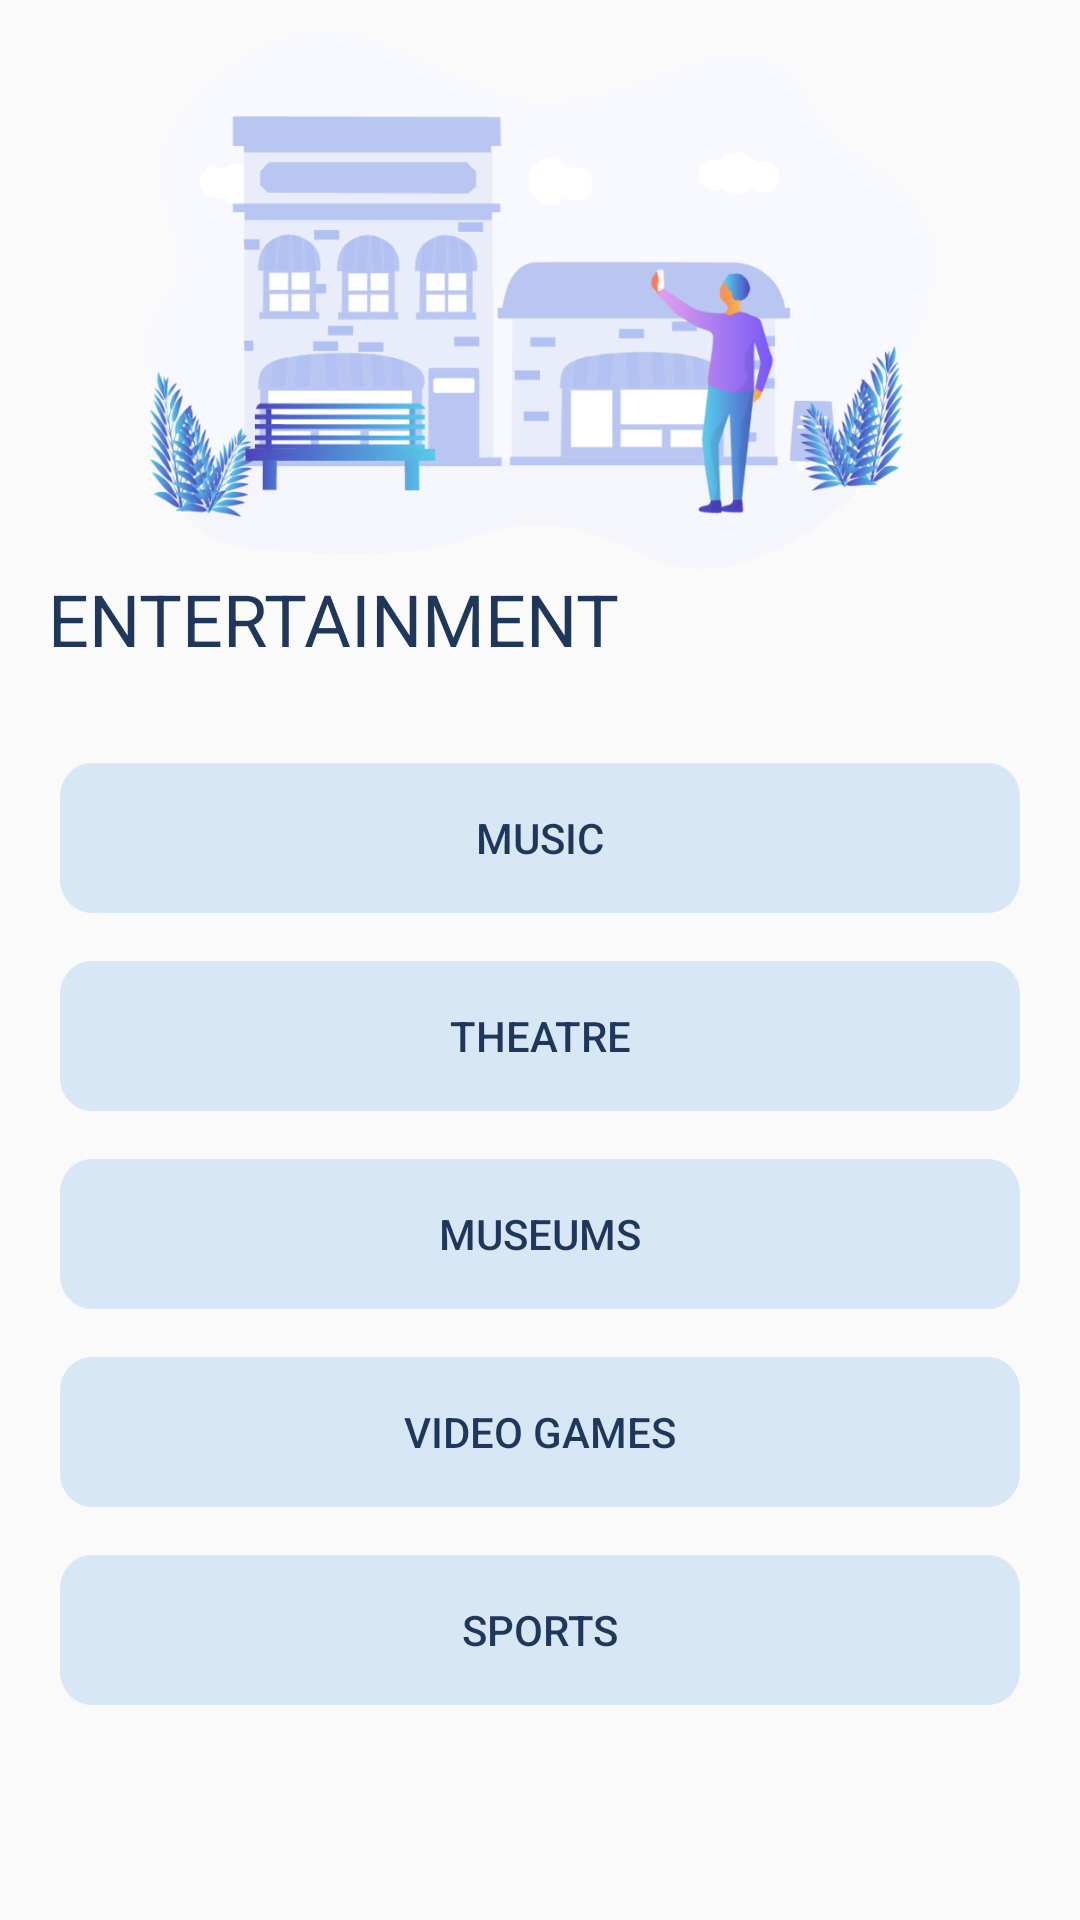

The Android layout XML behind this screen, and the referenced resources:
<!-- AndroidManifest.xml: application theme AppTheme -->
<!-- res/layout/fragment_entertainment.xml -->
<?xml version="1.0" encoding="utf-8"?>
<LinearLayout
    xmlns:android="http://schemas.android.com/apk/res/android"
    xmlns:tools="http://schemas.android.com/tools"
    android:layout_width="match_parent"
    android:layout_height="match_parent"
    xmlns:app="http://schemas.android.com/apk/res-auto"
    android:orientation="vertical"
    tools:context=".ui.survey.categories.CategoriesFragment">

    <ImageView
        android:id="@+id/entertainment_image_view_background"
        android:layout_width="wrap_content"
        android:layout_height="180dp"
        android:layout_marginTop="10dp"
        android:src="@drawable/bc_entertainment"/>

    <TextView
        android:id="@+id/entertainment_text_view_title"
        android:layout_width="wrap_content"
        android:layout_height="wrap_content"
        android:textColor="@color/colorPrimary"
        android:text="ENTERTAINMENT"
        android:textSize="24sp"
        android:layout_marginStart="16dp"/>

    <Button
        android:id="@+id/entertainment_btn_answer1"
        android:layout_width="320dp"
        android:layout_height="50dp"
        android:background="@drawable/bc_categories_button"
        android:foreground="?attr/selectableItemBackgroundBorderless"
        android:layout_gravity="center_horizontal"
        android:layout_marginTop="32dp"
        android:text="Music"
        android:textColor="@color/colorPrimary"/>

    <Button
        android:id="@+id/entertainment_btn_answer2"
        android:layout_width="320dp"
        android:layout_height="50dp"
        android:background="@drawable/bc_categories_button"
        android:foreground="?attr/selectableItemBackgroundBorderless"
        android:layout_gravity="center_horizontal"
        android:layout_marginTop="16dp"
        android:text="Theatre"
        android:textColor="@color/colorPrimary"/>

    <Button
        android:id="@+id/entertainment_btn_answer3"
        android:layout_width="320dp"
        android:layout_height="50dp"
        android:background="@drawable/bc_categories_button"
        android:foreground="?attr/selectableItemBackgroundBorderless"
        android:layout_gravity="center_horizontal"
        android:layout_marginTop="16dp"
        android:text="Museums"
        android:textColor="@color/colorPrimary"/>

    <Button
        android:id="@+id/entertainment_btn_answer4"
        android:layout_width="320dp"
        android:layout_height="50dp"
        android:background="@drawable/bc_categories_button"
        android:foreground="?attr/selectableItemBackgroundBorderless"
        android:layout_gravity="center_horizontal"
        android:layout_marginTop="16dp"
        android:text="Video games"
        android:textColor="@color/colorPrimary"/>

    <Button
        android:id="@+id/entertainment_btn_answer5"
        android:layout_width="320dp"
        android:layout_height="50dp"
        android:background="@drawable/bc_categories_button"
        android:foreground="?attr/selectableItemBackgroundBorderless"
        android:layout_gravity="center_horizontal"
        android:layout_marginTop="16dp"
        android:text="Sports"
        android:textColor="@color/colorPrimary"/>

</LinearLayout>
<!-- resources referenced by this layout -->
<resources>
  <color name="colorPrimary">#1F375B</color>
  <!-- drawable bc_categories_button: png bitmap (drawable, 2787 bytes) -->
  <!-- drawable bc_entertainment: png bitmap (drawable, 119146 bytes) -->
  <style name="AppTheme" parent="Theme.AppCompat.Light.DarkActionBar">
          
          <item name="colorPrimary">@color/colorPrimary</item>
      </style>
</resources>
